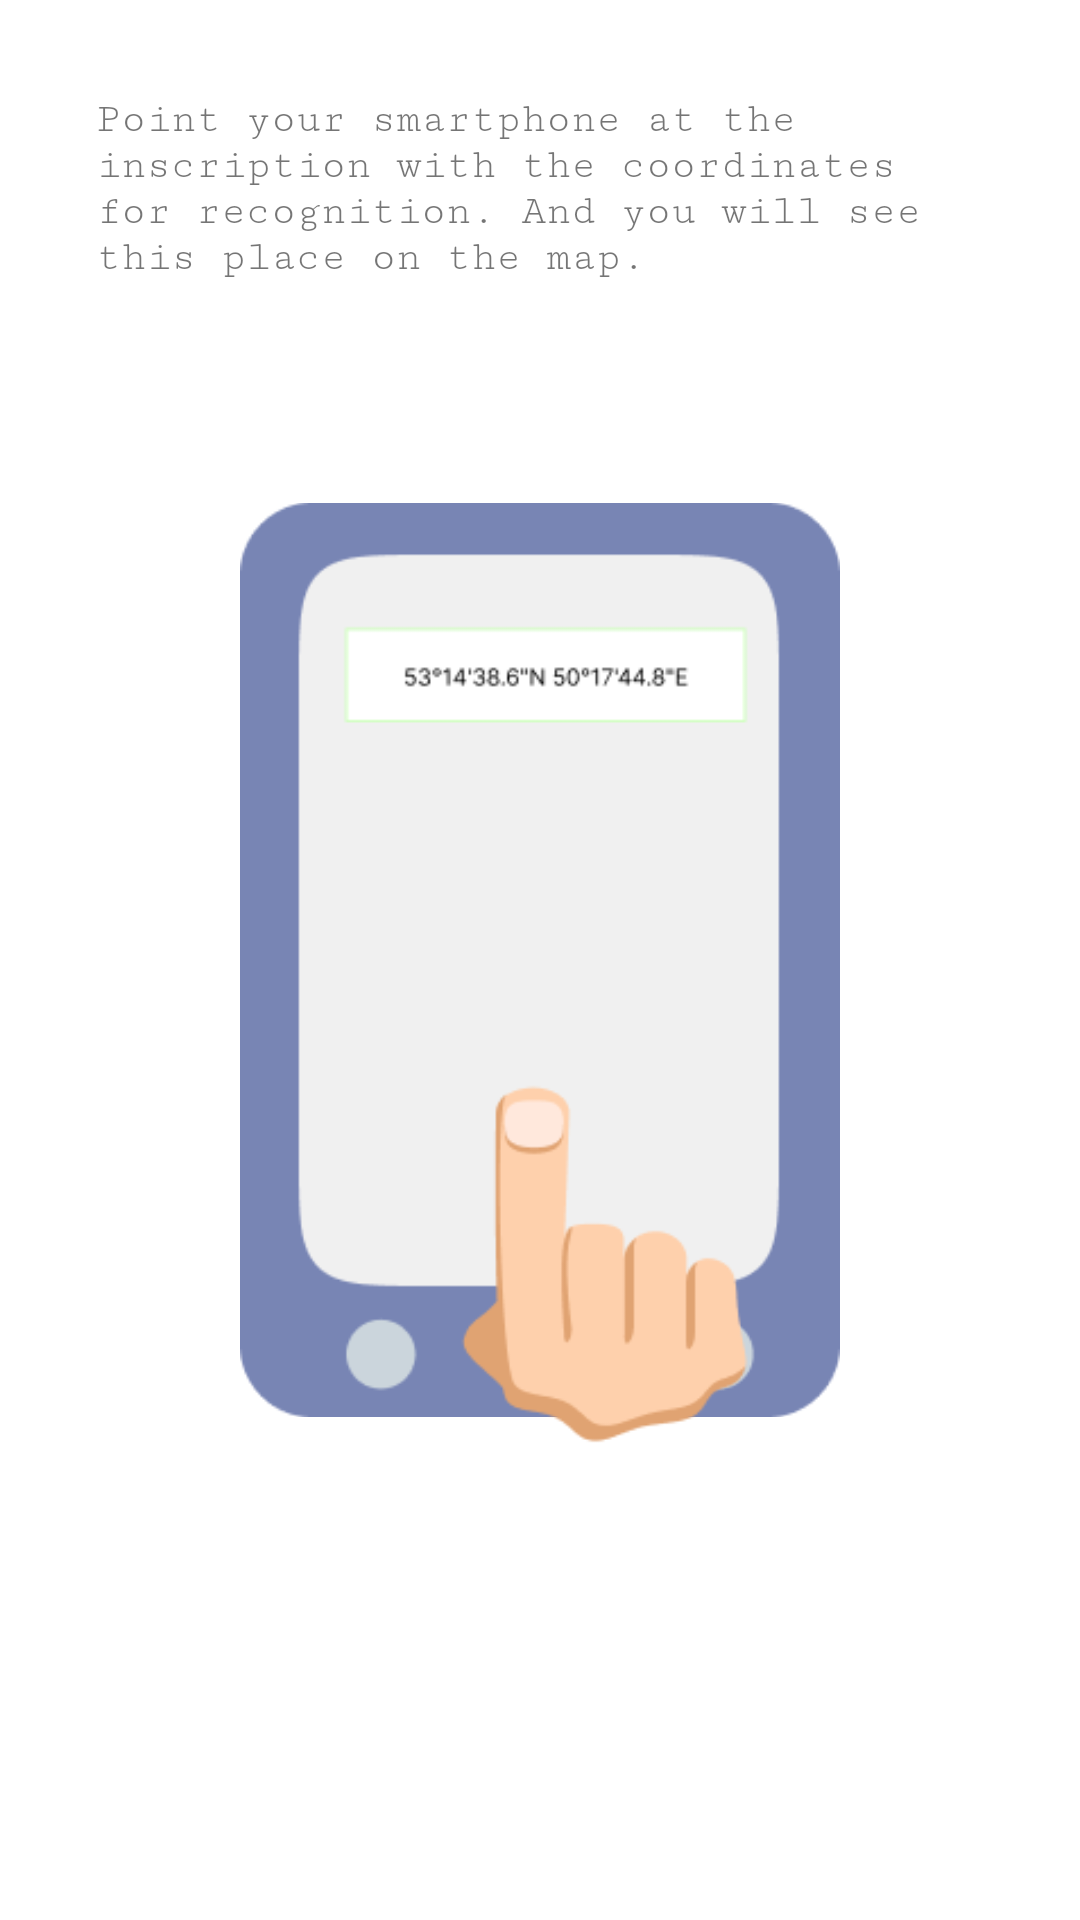

Produce the Android XML layout that renders to this screen, including the resource entries it uses.
<!-- AndroidManifest.xml: application theme Theme.WhereIsIt -->
<!-- res/layout/activity_start.xml -->
<?xml version="1.0" encoding="utf-8"?>
<androidx.constraintlayout.widget.ConstraintLayout xmlns:android="http://schemas.android.com/apk/res/android"
    xmlns:app="http://schemas.android.com/apk/res-auto"
    xmlns:tools="http://schemas.android.com/tools"
    android:layout_width="match_parent"
    android:layout_height="match_parent"
    tools:context=".StartActivity">

    <TextView
        android:layout_width="0dp"
        android:layout_height="wrap_content"
        android:layout_marginStart="32dp"
        android:layout_marginTop="32dp"
        android:layout_marginEnd="32dp"
        android:fontFamily="serif-monospace"
        android:text="@string/description"
        app:layout_constraintEnd_toEndOf="parent"
        app:layout_constraintStart_toStartOf="parent"
        app:layout_constraintTop_toTopOf="parent" />

    <ImageView
        android:id="@+id/screen_image"
        android:layout_width="200dp"
        android:layout_height="wrap_content"
        android:src="@drawable/frame_anim"
        app:layout_constraintBottom_toBottomOf="parent"
        app:layout_constraintEnd_toEndOf="parent"
        app:layout_constraintStart_toStartOf="parent"
        app:layout_constraintTop_toTopOf="parent" />

    <ImageView
        android:id="@+id/screen_phone_image"
        android:layout_width="200dp"
        android:layout_height="wrap_content"
        android:src="@drawable/screen_phone"
        app:layout_constraintBottom_toBottomOf="parent"
        app:layout_constraintEnd_toEndOf="parent"
        app:layout_constraintStart_toStartOf="parent"
        app:layout_constraintTop_toTopOf="parent" />


    <ImageView
        android:id="@+id/phone_image"
        android:layout_width="200dp"
        android:layout_height="wrap_content"
        android:src="@drawable/phone"
        app:layout_constraintBottom_toBottomOf="parent"
        app:layout_constraintEnd_toEndOf="parent"
        app:layout_constraintStart_toStartOf="parent"
        app:layout_constraintTop_toTopOf="parent" />

    <ImageView
        android:id="@+id/finder_image"
        android:layout_width="200dp"
        android:layout_height="wrap_content"
        android:src="@drawable/finder_image"
        app:layout_constraintBottom_toBottomOf="parent"
        app:layout_constraintEnd_toEndOf="parent"
        app:layout_constraintStart_toStartOf="parent"
        app:layout_constraintTop_toTopOf="parent" />

    <Button
        android:id="@+id/start_button"
        android:layout_width="wrap_content"
        android:layout_height="wrap_content"
        android:layout_marginBottom="32dp"
        android:text="@string/start"
        android:fontFamily="serif-monospace"
        android:visibility="invisible"
        app:layout_constraintBottom_toBottomOf="parent"
        app:layout_constraintEnd_toEndOf="parent"
        app:layout_constraintHorizontal_bias="0.498"
        app:layout_constraintStart_toStartOf="parent" />


</androidx.constraintlayout.widget.ConstraintLayout>
<!-- resources referenced by this layout -->
<resources>
  <!-- drawable finder_image: png bitmap (drawable, 4898 bytes) -->
  <!-- drawable frame_anim (drawable) -->
  <?xml version="1.0" encoding="utf-8"?>
  <animation-list xmlns:android="http://schemas.android.com/apk/res/android">
      <item
          android:drawable="@drawable/coordinates_text"
          android:duration="2000" />
      <item
          android:drawable="@drawable/recogniz_text"
          android:duration="2000" />
      <item
          android:drawable="@drawable/map_phone"
          android:duration="10000" />
  </animation-list>
  <!-- drawable phone: png bitmap (drawable, 5148 bytes) -->
  <!-- drawable screen_phone: png bitmap (drawable, 3020 bytes) -->
  <string name="description">Point your smartphone at the inscription with the coordinates for recognition. And you will see this place on the map.</string>
  <string name="start">START</string>
  <style name="Theme.WhereIsIt" parent="Theme.MaterialComponents.DayNight.DarkActionBar">
          
          <item name="colorPrimary">@color/purple_500</item>
          <item name="colorPrimaryVariant">@color/purple_700</item>
          <item name="colorOnPrimary">@color/white</item>
          
          <item name="colorSecondary">@color/teal_200</item>
          <item name="colorSecondaryVariant">@color/teal_700</item>
          <item name="colorOnSecondary">@color/black</item>
          
          <item name="android:statusBarColor" tools:targetApi="l">?attr/colorPrimaryVariant</item>
          
      </style>
  <!-- drawable coordinates_text: png bitmap (drawable, 1553 bytes) -->
  <!-- drawable recogniz_text: png bitmap (drawable, 3657 bytes) -->
  <!-- drawable map_phone: png bitmap (drawable, 72862 bytes) -->
  <color name="purple_500">#4CAF50</color>
  <color name="purple_700">#009688</color>
  <color name="white">#FFFFFFFF</color>
  <color name="teal_200">#FF03DAC5</color>
  <color name="teal_700">#FF018786</color>
  <color name="black">#FF000000</color>
</resources>
